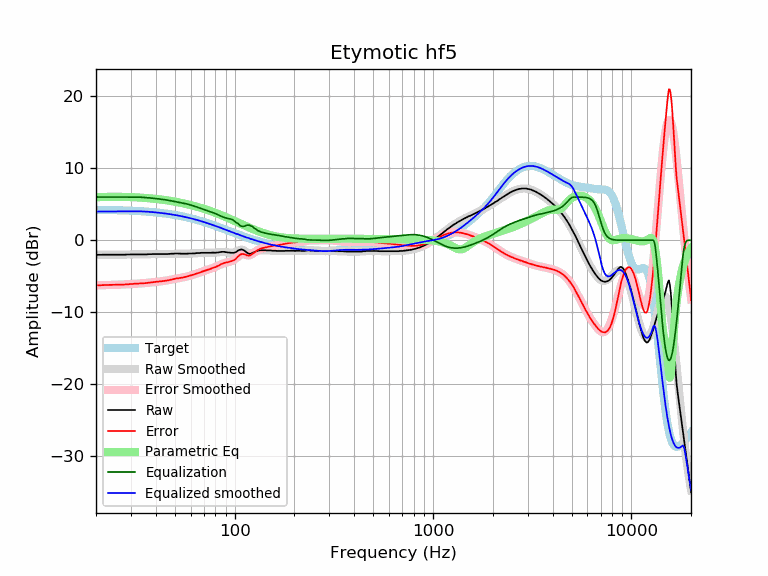

Data behind this chart, as committed beside it:
frequency, raw, error, smoothed, error_smoothed, equalization, parametric_eq, equalized_raw, equalized_smoothed, target
20, -2.02, -6.26, -2.02, -6.25, 6.00, 5.98, 3.98, 3.98, 4.24
21, -2.02, -6.25, -2.01, -6.24, 6.00, 6.00, 3.98, 3.99, 4.23
22, -2.00, -6.22, -2.01, -6.23, 6.00, 6.02, 4.00, 3.99, 4.22
23, -2.00, -6.21, -2.01, -6.22, 6.00, 6.03, 4.00, 3.99, 4.21
24, -2.00, -6.20, -2.01, -6.20, 6.00, 6.03, 4.00, 3.99, 4.20
25, -2.00, -6.19, -2.00, -6.19, 6.00, 6.03, 4.00, 4.00, 4.18
26, -2.00, -6.17, -2.00, -6.17, 6.00, 6.03, 4.00, 4.00, 4.17
27, -2.00, -6.16, -1.99, -6.15, 6.00, 6.03, 4.00, 4.01, 4.16
28, -2.00, -6.14, -1.99, -6.13, 6.00, 6.02, 4.00, 4.01, 4.14
29, -1.98, -6.11, -1.98, -6.11, 6.00, 6.01, 4.02, 4.02, 4.12
30, -1.96, -6.07, -1.98, -6.08, 6.00, 5.99, 4.04, 4.02, 4.11
31, -1.96, -6.05, -1.97, -6.06, 6.00, 5.97, 4.04, 4.03, 4.09
32, -1.96, -6.03, -1.97, -6.03, 5.99, 5.96, 4.03, 4.03, 4.07
33, -1.96, -6.01, -1.96, -6.01, 5.98, 5.94, 4.02, 4.02, 4.05
34, -1.96, -5.99, -1.96, -5.98, 5.97, 5.91, 4.01, 4.01, 4.03
35, -1.96, -5.96, -1.95, -5.95, 5.94, 5.89, 3.98, 3.99, 4.00
36, -1.96, -5.94, -1.94, -5.92, 5.92, 5.86, 3.96, 3.98, 3.98
37, -1.93, -5.88, -1.94, -5.89, 5.89, 5.83, 3.96, 3.95, 3.95
38, -1.93, -5.86, -1.93, -5.86, 5.86, 5.80, 3.92, 3.92, 3.92
39, -1.91, -5.81, -1.92, -5.82, 5.82, 5.77, 3.91, 3.90, 3.90
40, -1.91, -5.78, -1.92, -5.79, 5.79, 5.74, 3.88, 3.87, 3.87
41, -1.91, -5.75, -1.92, -5.75, 5.75, 5.71, 3.84, 3.84, 3.84
42, -1.91, -5.72, -1.91, -5.72, 5.72, 5.67, 3.81, 3.81, 3.81
43, -1.91, -5.68, -1.91, -5.68, 5.68, 5.64, 3.77, 3.77, 3.77
44, -1.91, -5.65, -1.91, -5.64, 5.64, 5.60, 3.73, 3.74, 3.74
45, -1.91, -5.61, -1.90, -5.60, 5.60, 5.56, 3.69, 3.70, 3.70
46, -1.91, -5.58, -1.89, -5.56, 5.56, 5.52, 3.65, 3.67, 3.67
47, -1.89, -5.52, -1.89, -5.51, 5.51, 5.48, 3.62, 3.63, 3.63
48, -1.87, -5.46, -1.88, -5.47, 5.47, 5.44, 3.60, 3.59, 3.59
49, -1.87, -5.42, -1.87, -5.42, 5.42, 5.40, 3.55, 3.55, 3.55
50, -1.85, -5.36, -1.86, -5.37, 5.37, 5.36, 3.52, 3.51, 3.51
51, -1.83, -5.30, -1.86, -5.33, 5.33, 5.31, 3.50, 3.47, 3.47
52, -1.85, -5.28, -1.86, -5.28, 5.28, 5.27, 3.43, 3.43, 3.43
53, -1.85, -5.23, -1.86, -5.24, 5.24, 5.22, 3.39, 3.38, 3.38
54, -1.87, -5.21, -1.86, -5.20, 5.20, 5.18, 3.33, 3.34, 3.34
55, -1.87, -5.16, -1.86, -5.15, 5.15, 5.13, 3.28, 3.29, 3.29
56, -1.87, -5.12, -1.86, -5.11, 5.11, 5.08, 3.24, 3.25, 3.25
57, -1.87, -5.07, -1.86, -5.06, 5.06, 5.04, 3.19, 3.20, 3.20
58, -1.85, -5.00, -1.86, -5.01, 5.01, 4.99, 3.16, 3.15, 3.15
59, -1.84, -4.94, -1.85, -4.95, 4.95, 4.94, 3.11, 3.10, 3.10
60, -1.83, -4.88, -1.84, -4.89, 4.89, 4.89, 3.06, 3.05, 3.05
61, -1.83, -4.83, -1.83, -4.83, 4.83, 4.84, 3.00, 3.00, 3.00
62, -1.83, -4.78, -1.82, -4.77, 4.77, 4.79, 2.94, 2.95, 2.95
63, -1.82, -4.72, -1.81, -4.71, 4.71, 4.73, 2.89, 2.90, 2.90
64, -1.78, -4.63, -1.80, -4.64, 4.64, 4.68, 2.86, 2.85, 2.85
65, -1.78, -4.58, -1.78, -4.58, 4.58, 4.63, 2.80, 2.80, 2.80
66, -1.78, -4.53, -1.77, -4.52, 4.52, 4.58, 2.74, 2.74, 2.74
67, -1.76, -4.45, -1.76, -4.45, 4.45, 4.52, 2.69, 2.69, 2.69
68, -1.74, -4.38, -1.75, -4.39, 4.39, 4.47, 2.65, 2.64, 2.64
69, -1.74, -4.33, -1.75, -4.33, 4.33, 4.42, 2.59, 2.59, 2.59
70, -1.74, -4.27, -1.74, -4.27, 4.27, 4.36, 2.53, 2.53, 2.53
71, -1.74, -4.22, -1.74, -4.22, 4.22, 4.31, 2.48, 2.48, 2.48
72, -1.74, -4.16, -1.74, -4.16, 4.16, 4.25, 2.42, 2.42, 2.42
73, -1.74, -4.11, -1.74, -4.11, 4.11, 4.20, 2.37, 2.37, 2.37
74, -1.74, -4.06, -1.74, -4.05, 4.05, 4.14, 2.31, 2.31, 2.31
75, -1.74, -4.00, -1.74, -4.00, 4.00, 4.08, 2.26, 2.26, 2.26
76, -1.74, -3.95, -1.74, -3.94, 3.94, 4.03, 2.20, 2.21, 2.21
77, -1.72, -3.87, -1.73, -3.89, 3.89, 3.97, 2.17, 2.15, 2.15
78, -1.72, -3.82, -1.73, -3.83, 3.83, 3.91, 2.11, 2.10, 2.10
79, -1.72, -3.76, -1.73, -3.77, 3.77, 3.86, 2.05, 2.04, 2.04
... 553 more rows
